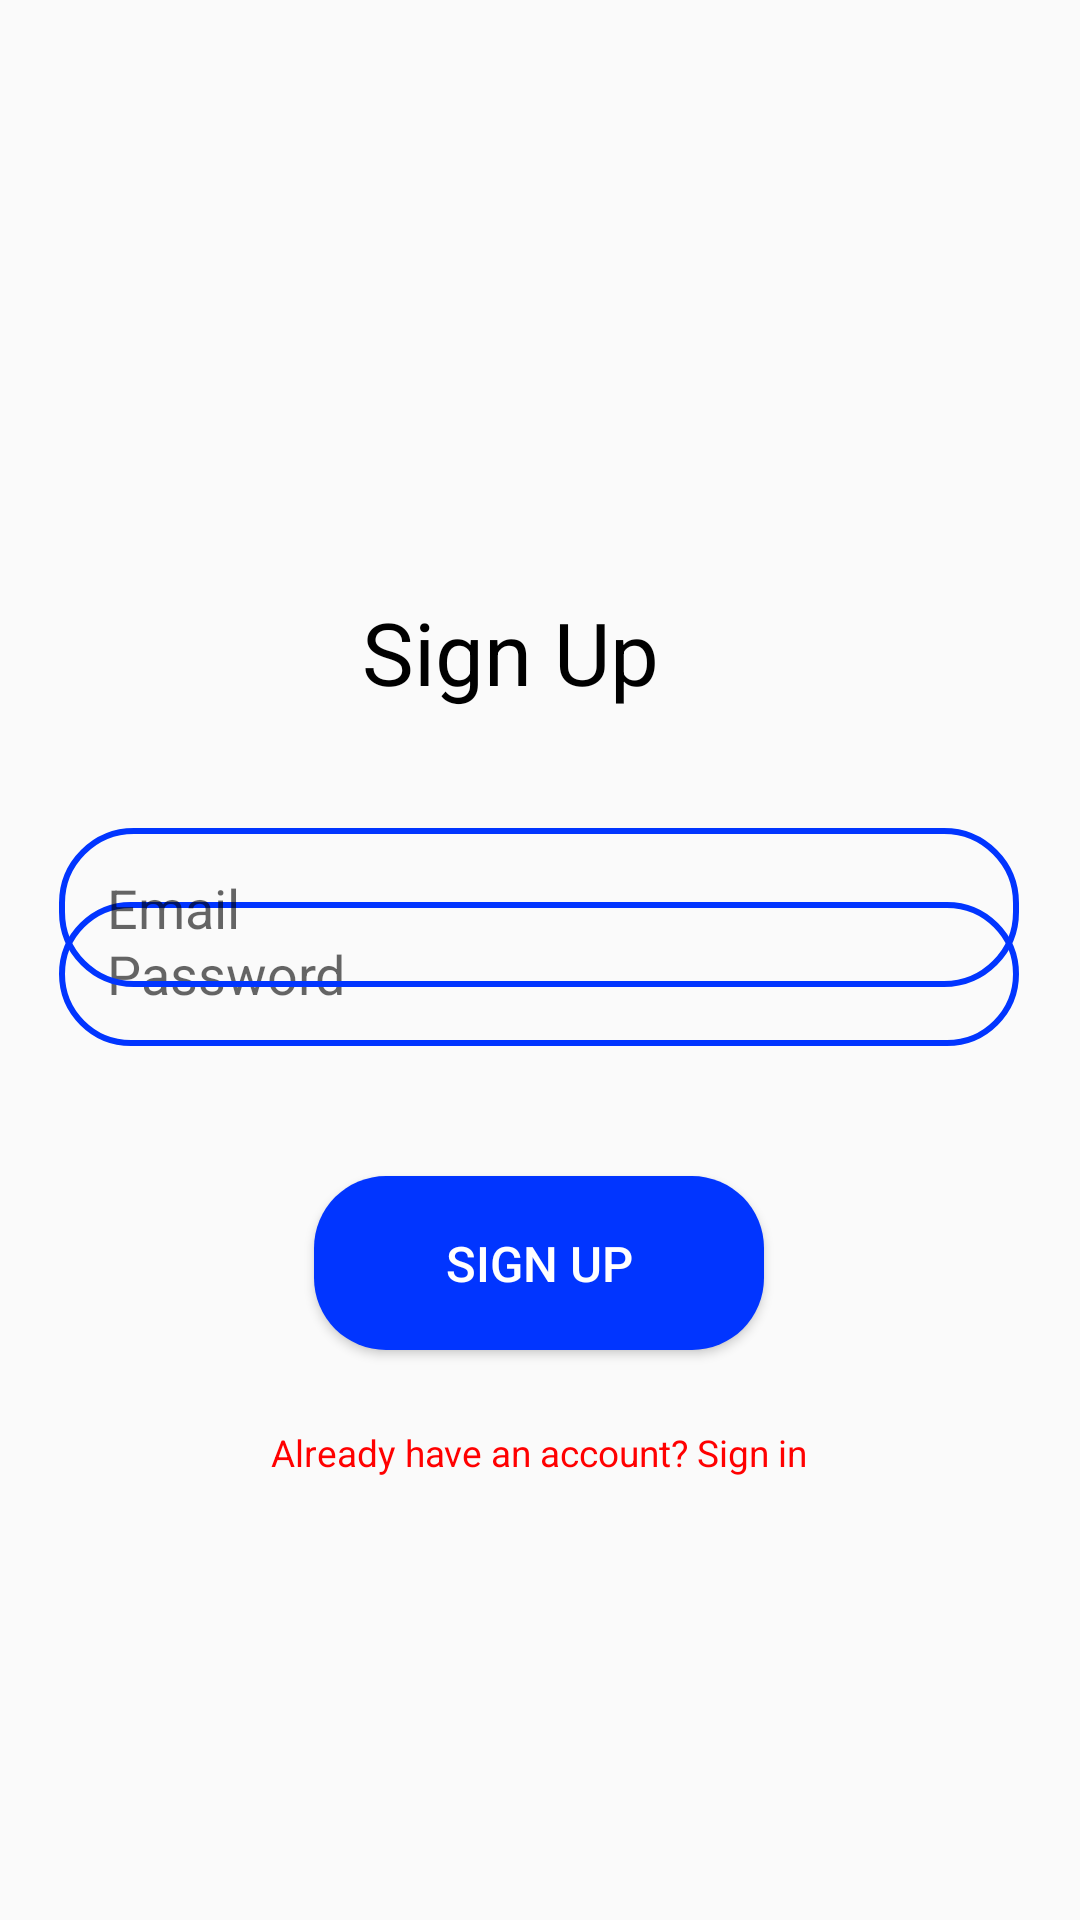

Here is an Android app screen rendered from its layout file. Give the layout XML and the strings, colors and styles it references.
<!-- AndroidManifest.xml: application theme Theme.KotlinLab -->
<!-- res/layout/sign_up_activity.xml -->
<?xml version="1.0" encoding="utf-8"?>
<androidx.constraintlayout.widget.ConstraintLayout xmlns:android="http://schemas.android.com/apk/res/android"
    android:layout_width="match_parent"
    android:layout_height="match_parent"
    xmlns:app="http://schemas.android.com/apk/res-auto"
    xmlns:tools="http://schemas.android.com/tools">
    <EditText
        android:id="@+id/password"
        android:layout_width="320dp"
        android:layout_height="48dp"
        android:layout_marginBottom="296dp"
        android:autofillHints="Email"
        android:background="@drawable/round_edittext_style"
        android:ems="10"
        android:inputType="numberPassword"
        android:paddingStart="16dp"
        android:paddingEnd="16dp"
        android:hint="@string/password"
        app:layout_constraintBottom_toBottomOf="parent"
        app:layout_constraintEnd_toEndOf="parent"
        app:layout_constraintHorizontal_bias="0.494"
        app:layout_constraintStart_toStartOf="parent"
        app:layout_constraintTop_toBottomOf="@+id/email"
        app:layout_constraintVertical_bias="0.862"
        tools:ignore="LabelFor" />

    <EditText
        android:id="@+id/email"
        android:layout_width="320dp"
        android:layout_height="53dp"
        android:layout_marginTop="276dp"
        android:autofillHints="Password"
        android:background="@drawable/round_edittext_style"
        android:ems="10"
        android:inputType="text"
        android:hint="@string/email"
        android:paddingStart="16dp"
        android:paddingEnd="16dp"
        app:layout_constraintEnd_toEndOf="parent"
        app:layout_constraintHorizontal_bias="0.494"
        app:layout_constraintStart_toStartOf="parent"
        app:layout_constraintTop_toTopOf="parent"
        tools:ignore="LabelFor" />

    <TextView
        android:id="@+id/label"
        android:layout_width="119dp"
        android:layout_height="47dp"
        android:text="@string/sign_up"
        android:textColor="@color/black"
        android:textSize="14pt"
        app:layout_constraintBottom_toTopOf="@+id/email"
        app:layout_constraintEnd_toEndOf="parent"
        app:layout_constraintStart_toStartOf="parent"
        app:layout_constraintTop_toTopOf="parent"
        app:layout_constraintVertical_bias="0.864" />

    <Button
        android:id="@+id/login"
        android:layout_width="150dp"
        android:layout_height="58dp"
        android:layout_marginBottom="116dp"
        android:background="@drawable/round_default_button_style"
        android:text="@string/sign_up"
        android:textColor="@drawable/default_button_text_color"
        android:textSize="8pt"
        app:layout_constraintBottom_toBottomOf="parent"
        app:layout_constraintEnd_toEndOf="parent"
        app:layout_constraintHorizontal_bias="0.498"
        app:layout_constraintStart_toStartOf="parent"
        app:layout_constraintTop_toBottomOf="@+id/password"
        app:layout_constraintVertical_bias="0.368" />

    <TextView
        android:id="@+id/to_sign_in"
        android:layout_width="266dp"
        android:layout_height="27dp"
        android:text="@string/already_account_sign_in"
        android:textColor="@color/red"
        android:textAlignment="center"
        android:textSize="6pt"
        app:layout_constraintBottom_toBottomOf="parent"
        app:layout_constraintEnd_toEndOf="parent"
        app:layout_constraintHorizontal_bias="0.496"
        app:layout_constraintStart_toStartOf="parent"
        app:layout_constraintTop_toTopOf="parent"
        app:layout_constraintVertical_bias="0.776" />



</androidx.constraintlayout.widget.ConstraintLayout>
<!-- resources referenced by this layout -->
<resources>
  <color name="black">#000000</color>
  <color name="red">#FF0000</color>
  <!-- drawable default_button_text_color (drawable) -->
  <?xml version="1.0" encoding="utf-8"?>
  <selector xmlns:android="http://schemas.android.com/apk/res/android">
      <item android:state_pressed="true" android:color="@color/sea_blue"/>
      <item android:state_pressed="false" android:color="@color/white"/>
  </selector>
  <!-- drawable round_default_button_style (drawable) -->
  <?xml version="1.0" encoding="utf-8"?>
  <selector xmlns:android="http://schemas.android.com/apk/res/android">
      <item android:state_pressed="true">
          <shape android:shape="rectangle">
              <corners android:radius = "24dp"/>
              <solid android:color="@color/white"/>
          </shape>
      </item>
      <item android:state_pressed="false">
          <shape android:shape="rectangle">
              <corners android:radius = "24dp"/>
              <solid android:color="@color/sea_blue"/>
          </shape>
      </item>
  
  </selector>
  <!-- drawable round_edittext_style (drawable) -->
  <?xml version="1.0" encoding="utf-8"?>
  <shape xmlns:android="http://schemas.android.com/apk/res/android" android:shape="rectangle">
      <stroke android:color="@color/sea_blue" android:width="2dp"/>
      <corners android:radius="24dp"/>
  </shape>
  <string name="already_account_sign_in">Already have an account? Sign in</string>
  <string name="email">Email</string>
  <string name="password">Password</string>
  <string name="sign_up">Sign Up</string>
  <style name="Theme.KotlinLab" parent="Base.Theme.KotlinLab" />
  <color name="sea_blue">#0135FF</color>
  <color name="white">#FFFF</color>
  <style name="Base.Theme.KotlinLab" parent="Theme.AppCompat.DayNight.NoActionBar">
          
          
      </style>
</resources>
